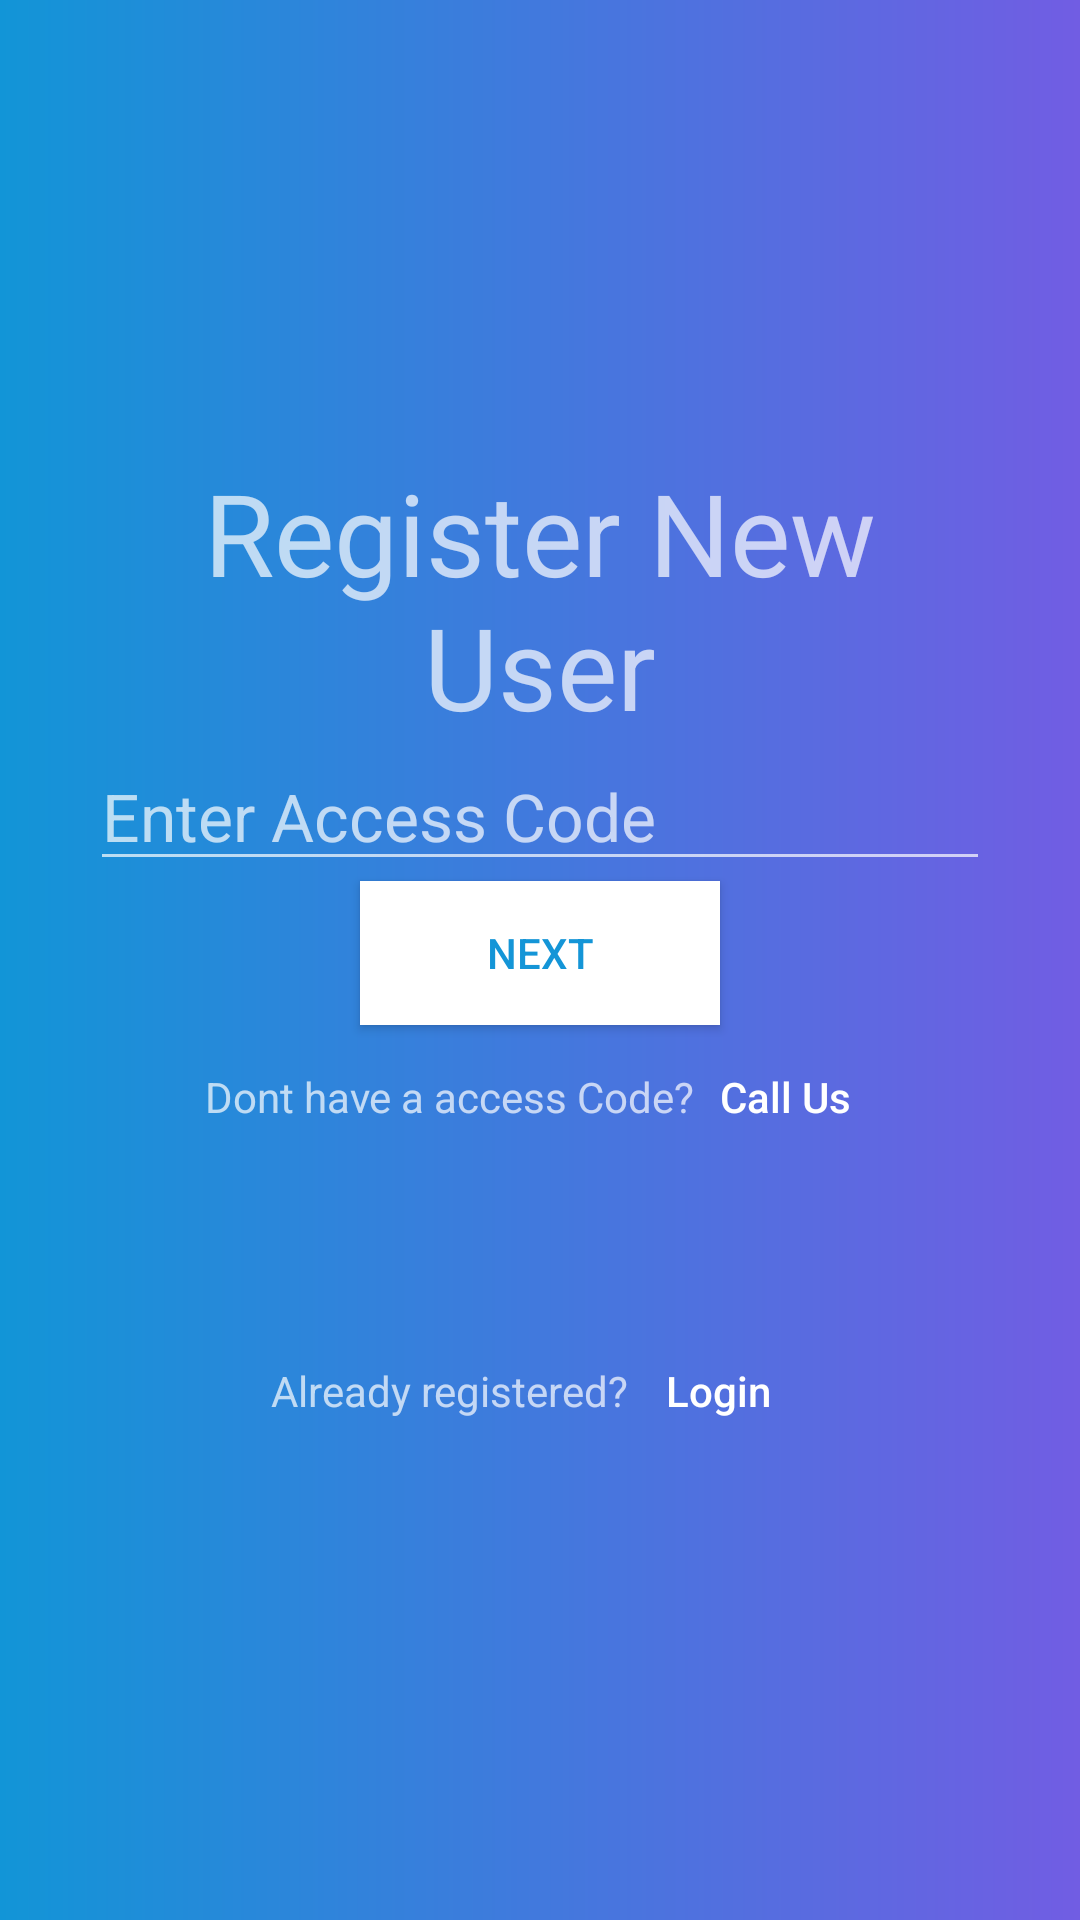

Layout XML and referenced resources for this Android screen:
<!-- AndroidManifest.xml: application theme Theme.Hackapp1 -->
<!-- res/layout/activity_register_activity.xml -->
<?xml version="1.0" encoding="utf-8"?>
 <LinearLayout xmlns:android="http://schemas.android.com/apk/res/android"
    xmlns:tools="http://schemas.android.com/tools"
    android:layout_width="match_parent"
    android:layout_height="match_parent"
    android:background="@drawable/login_background"
    android:gravity="center"
    android:padding="30dp"
    android:orientation="vertical"
    tools:context=".Register_activity">


    <TextView
        android:layout_width="match_parent"
        android:layout_height="wrap_content"

        android:gravity="center"
        android:text="@string/register_new_user"
        android:textSize="38sp"
        android:visibility="visible" />


    <EditText
        android:id="@+id/etaccess"
        android:layout_width="match_parent"
        android:layout_height="wrap_content"
        android:hint="@string/enter_access_code"
        android:textSize="22sp"
        android:inputType="text"
        />

    <Button
        android:id="@+id/etregister_next"
        android:layout_width="120dp"
        android:layout_height="wrap_content"
        android:background="#fff"
        android:textColor="#1495d7"
        android:text="@string/next" />

    <LinearLayout
        android:layout_width="match_parent"
        android:layout_height="wrap_content"
        android:gravity="center">

        <TextView
            android:layout_width="wrap_content"
            android:layout_height="wrap_content"
            android:text="@string/don_t_have_a_access_code" />

        <Button
            android:id="@+id/etaccess_call"
            android:layout_width="60dp"
            android:layout_height="wrap_content"
            android:background="@android:color/transparent"
            android:text="@string/call_us"
            android:textAllCaps="false" />
    </LinearLayout>

    <LinearLayout
        android:layout_width="match_parent"
        android:layout_height="wrap_content"
        android:layout_marginTop="50dp"
        android:gravity="center">

        <TextView
            android:layout_width="wrap_content"
            android:layout_height="wrap_content"
            android:text="@string/already_registered" />

        <Button
            android:id="@+id/Registed_user"
            android:layout_width="60dp"
            android:layout_height="wrap_content"
            android:background="@android:color/transparent"
            android:text="@string/login"
            android:textAllCaps="false" />
    </LinearLayout>


</LinearLayout>
<!-- resources referenced by this layout -->
<resources>
  <!-- drawable login_background (drawable) -->
  <?xml version="1.0" encoding="utf-8"?>
  <shape xmlns:android="http://schemas.android.com/apk/res/android">
      <gradient
          android:endColor = "#715de3"
          android:startColor = "#1295d7" />
  </shape>
  <string name="already_registered">Already registered?</string>
  <string name="call_us">Call Us</string>
  <string name="don_t_have_a_access_code">Dont have a access Code?</string>
  <string name="enter_access_code">Enter Access Code</string>
  <string name="login">Login</string>
  <string name="next">Next</string>
  <string name="register_new_user">Register New User</string>
  <style name="Theme.Hackapp1" parent="Theme.AppCompat.NoActionBar">
  
  
  
          
          <item name="colorPrimary">@color/purple_500</item>
          <item name="colorPrimaryVariant">@color/purple_700</item>
          <item name="colorOnPrimary">@color/white</item>
          
          <item name="colorSecondary">@color/teal_200</item>
          <item name="colorSecondaryVariant">@color/teal_700</item>
          <item name="colorOnSecondary">@color/black</item>
          
          <item name="android:statusBarColor" tools:targetApi="l">?attr/colorPrimaryVariant</item>
          
      </style>
  <!-- not gathered from this repository: default colours our renderer supplied (Android Studio template values) -->
  <color name="purple_500">#FF6200EE</color>
  <color name="purple_700">#FF3700B3</color>
  <color name="teal_200">#FF03DAC5</color>
  <color name="teal_700">#FF018786</color>
  <color name="black">#FF000000</color>
  <color name="white">#FFFFFFFF</color>
</resources>
